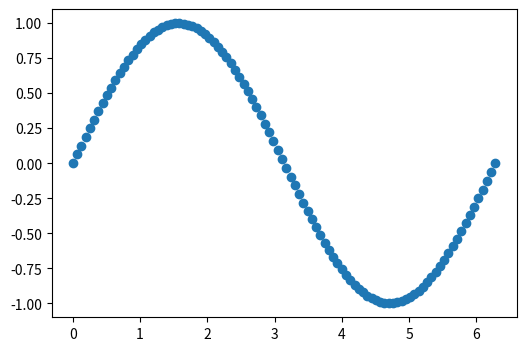
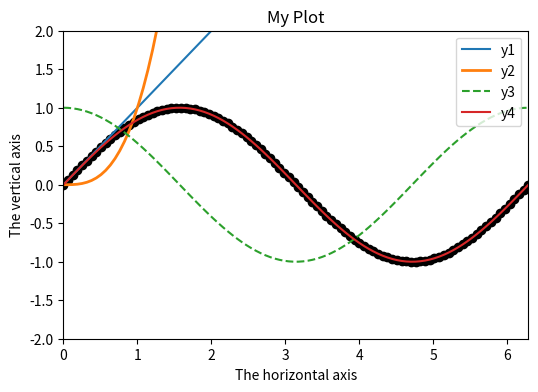
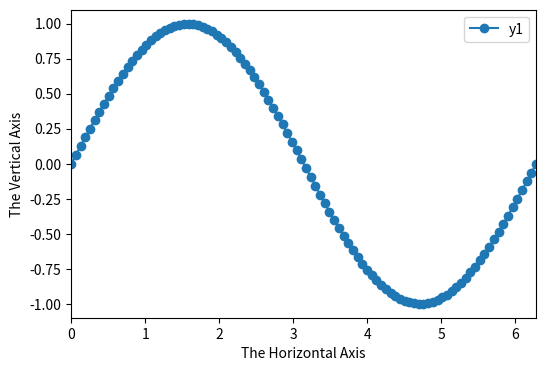
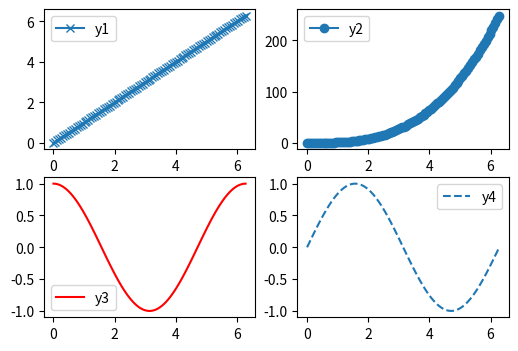

The matplotlib source for these figures, in order: (Note: this script raises an exception after producing the figures.)
# What version of the Stack am I using?
! echo $HOSTNAME
! eups list -s lsst_distrib

# Non-interactive plots
#%matplotlib inline 
#%matplotlib ipympl
# Enable interactive plots
%matplotlib widget 

import numpy as np
import matplotlib
import matplotlib.pyplot as plt

#%matplotlib widget
#%matplotlib notebook
#plt.ion()
#import pylab
#pylab.ion()

matplotlib.rcParams["figure.figsize"] = (6, 4)
matplotlib.rcParams["font.size"] = 10
matplotlib.rcParams["figure.dpi"] = 120

x = np.linspace(0, 2 * np.pi, 100)
y1 = x
y2 = x**3
y3 = np.cos(x)
y4 = np.sin(x)

plt.figure()
plt.scatter(x, y4)

plt.figure()
plt.plot(x, y1, 
         label='y1')
plt.plot(x, y2, 
         lw=2, label='y2')
plt.plot(x, y3, 
         ls='--', label='y3')
plt.scatter(x, y4, 
            c='black')
plt.plot(x, y4, label='y4')
plt.xlabel('The horizontal axis')
plt.ylabel('The vertical axis')
plt.title('My Plot')
plt.xlim(0., 2 * np.pi)
plt.ylim(-2, 2.)
plt.legend(loc='upper right')

def my_plotter(ax, data1, data2, param_dict):
    """
    A helper function to make a graph

    Parameters
    ----------
    ax : Axes
        The axes to draw to

    data1 : array
       The x data

    data2 : array
       The y data

    param_dict : dict
       Dictionary of kwargs to pass to ax.plot

    Returns
    -------
    out : list
        list of artists added
    """
    out = ax.plot(data1, data2, **param_dict)
    ax.legend()
    return out

fig, ax = plt.subplots(1, 1)
my_plotter(ax, x, y4, {'marker':'o', 'label':'y1'})
ax.set_xlabel('The Horizontal Axis')
ax.set_ylabel('The Vertical Axis')
ax.set_xlim(0, 2. * np.pi)

fig, ax = plt.subplots(2, 2)
my_plotter(ax[0][0], x, y1, {'marker':'x', 'label':'y1'})
my_plotter(ax[0][1], x, y2, {'marker':'o', 'label':'y2'})
my_plotter(ax[1][0], x, y3, {'color':'red', 'label':'y3'})
my_plotter(ax[1][1], x, y4, {'ls':'--', 'label':'y4'})
#plt.subplots_adjust(hspace=0, left=0.25) # Optionally adjust the layout

# Probably not needed
#import lsst.afw.display as afw_display

%%time

import utils
data = utils.getData()

import importlib
importlib.reload(utils)

REPO = '/datasets/hsc/repo/rerun/RC/w_2020_19/DM-24822'  
from lsst.daf.persistence import Butler
butler = Butler(REPO)

VISIT = 34464
CCD = 81
src = butler.get('src', visit=VISIT, ccd=CCD)
src

#9615  9697  9813
dataid = {'filter':'HSC-I', 'tract':9697, 'patch':'0,0'}
coadd_meas = butler.get('deepCoadd_meas', dataId=dataid)

#coadd_meas.getSchema().getNames()

#src.getSchema().getNames()

#help(coadd_meas.asAstropy().to_pandas().loc)

#columns = ['coord_ra','coord_dec']
columns = ['id',
           'coord_ra', 
           'coord_dec',
           'modelfit_CModel_instFlux',
           'modelfit_CModel_instFluxErr',
           'base_PsfFlux_instFlux',
           'base_PsfFlux_instFluxErr',
           'base_ClassificationExtendedness_flag',
           'base_ClassificationExtendedness_value'
          ]
           #'base_SdssCentroid_x',
           #'base_SdssCentroid_y',
           #'calib_psfCandidate',
           #'calib_psfUsed',
           #'base_ClassificationExtendedness_value',
           #'base_ClassificationExtendedness_flag',
           #'slot_Centroid_x',
           #'slot_Centroid_y',
           #'slot_Shape_xx',
           #'slot_Shape_yy',
           #'slot_Shape_xy',
           #'slot_PsfShape_xx',
           #'slot_PsfShape_yy',
           #'slot_PsfShape_xy',
           #'slot_ModelFlux_flux',
           #'slot_ModelFlux_fluxSigma',
           #'slot_PsfFlux_flux',
           #'slot_PsfFlux_fluxSigma']
#coadd_meas.asAstropy().to_pandas().loc[:,['coord_ra','coord_dec']]
coadd_meas.asAstropy().to_pandas().loc[:,columns]

import pandas as pd

# Set SHORTCUT = True for quick evaluation but lower statistics, 
# SHORTCUT = False to get all the objects from all the patches in the tract (~10 mins)
# If you don't take the shortcut, youll need to do some uncommenting below as well.

SHORTCUT = True

skymap = butler.get('deepCoadd_skyMap')

# Pick a random tract and collect all the patches
TRACT = 9615
patch_array = []
for ii in range(skymap.generateTract(tract).getNumPatches()[0]):
    for jj in range(skymap.generateTract(tract).getNumPatches()[1]):
        patch_array.append('%s,%s'%(ii, jj))
tract_array = np.tile(tract, len(patch_array))

if SHORTCUT:
    # Only get three patches
    df_tract_patch = pd.DataFrame({'tract': [TRACT, TRACT, TRACT],
                                   'patch': ['0,0', '0,1', '0,2']})
else:
    # Get all the object catalogs from one tract
    df_tract_patch = pd.DataFrame({'tract': tract_array,
                                   'patch': patch_array})

df_tract_patch

"""
selected_columns = ['id',
                    'coord_ra', 
                    'coord_dec',
                    'base_SdssCentroid_x',
                    'base_SdssCentroid_y',
                    'calib_psfCandidate',
                    'calib_psfUsed',
                    'base_ClassificationExtendedness_value',
                    'base_ClassificationExtendedness_flag',
                    'slot_Centroid_x',
                    'slot_Centroid_y',
                    'slot_Shape_xx',
                    'slot_Shape_yy',
                    'slot_Shape_xy',
                    'slot_PsfShape_xx',
                    'slot_PsfShape_yy',
                    'slot_PsfShape_xy',
                    'slot_ModelFlux_flux',
                    'slot_ModelFlux_fluxSigma',
                    'slot_PsfFlux_flux',
                    'slot_PsfFlux_fluxSigma']
"""

#select_columns = ['coord_ra', 
#                  'coord_dec']
selected_columns = ['id',
                    'coord_ra', 
                    'coord_dec',
                    'modelfit_CModel_instFlux',
                    'modelfit_CModel_instFluxErr',
                    'base_PsfFlux_instFlux',
                    'base_PsfFlux_instFluxErr',
                    'base_ClassificationExtendedness_flag',
                    'base_ClassificationExtendedness_value',
                    'base_SdssCentroid_flag',
                    'base_PixelFlags_flag_interpolated',
                    'base_PixelFlags_flag_saturated',
                    'base_PsfFlux_flag',
                    'modelfit_CModel_flag']

%%time

FILTERS = ['HSC-G', 'HSC-R', 'HSC-I']

data = {}
for band in FILTERS:
    coadd_array = []
    selection_array = []
    for ii in range(0, len(df_tract_patch)):
        tract, patch = df_tract_patch['tract'][ii], df_tract_patch['patch'][ii] 
        print(band, tract, patch)
        dataid = {'filter':band, 'tract':tract, 'patch':patch}
        coadd_ref = butler.get('deepCoadd_ref', dataId=dataid)
        #coadd_meas = butler.get('deepCoadd_meas', dataId=dataid)
        coadd_meas = butler.get('deepCoadd_forced_src', dataId=dataid)
        coadd_calib = butler.get('deepCoadd_calexp_photoCalib', dataId=dataid)
    
        selected_rows = coadd_ref['detect_isPrimary']
        #selected_rows = (coadd_ref['detect_isPrimary']
        #                 & ~coadd_meas['base_SdssCentroid_flag']
        #                 & ~coadd_meas['base_PixelFlags_flag_interpolated']
        #                 & ~coadd_meas['base_PixelFlags_flag_saturated']
        #                 & ~coadd_meas['base_PsfFlux_flag']
        #                 & ~coadd_meas['modelfit_CModel_flag'])
    
        print(np.sum(selected_rows))
        coadd_array.append(coadd_meas.asAstropy().to_pandas().loc[selected_rows, selected_columns])
        #coadd_array[-1]['detect_isPrimary'] = coadd_ref['detect_isPrimary'][selected_rows]
        coadd_array[-1]['psf_mag'] = coadd_calib.instFluxToMagnitude(coadd_meas[selected_rows], 'base_PsfFlux')[:,0]
        coadd_array[-1]['cm_mag'] = coadd_calib.instFluxToMagnitude(coadd_meas[selected_rows], 'modelfit_CModel')[:,0]
    
    #df_coadd = pd.concat(coadd_array)
    data[band] = pd.concat(coadd_array)

# Require good quality measurements in all bands
selected_rows = []
for band in FILTERS:
    snr = data[band]['modelfit_CModel_instFlux'] / data[band]['modelfit_CModel_instFluxErr']
    print(snr)
    selected_rows.append(~data[band]['base_SdssCentroid_flag'] 
                         & ~data[band]['base_PixelFlags_flag_interpolated']
                         & ~data[band]['base_PixelFlags_flag_saturated']
                         & ~data[band]['base_PsfFlux_flag']
                         & ~data[band]['modelfit_CModel_flag']
                         & (snr > 10.))
    print(np.sum(data[band]['base_SdssCentroid_flag']))
    print(np.sum(data[band]['base_PixelFlags_flag_interpolated']))
    print(np.sum(data[band]['base_PixelFlags_flag_saturated']))
    print(np.sum(data[band]['base_PsfFlux_flag']))
    print(np.sum(data[band]['modelfit_CModel_flag']))
    print(band, np.sum(selected_rows))

selected_rows = np.all(selected_rows, axis=0)

for band in FILTERS:
    data[band] = data[band].loc[selected_rows]
    print(len(data[band]))

#df_coadd
data['HSC-I'].shape

np.all(data['HSC-I']['detect_isPrimary'])

butler.get('deepCoadd_forced_src', dataId=dataid)

pylab.figure()
pylab.scatter(data['HSC-G']['coord_ra'], data['HSC-G']['coord_dec'], marker='+')
pylab.scatter(data['HSC-R']['coord_ra'], data['HSC-R']['coord_dec'], marker='x')
pylab.scatter(data['HSC-I']['coord_ra'], data['HSC-I']['coord_dec'], marker='2')

ext = (data['HSC-I']['base_ClassificationExtendedness_value'] == 1.)

gr = data['HSC-G']['cm_mag'] - data['HSC-R']['cm_mag']
ri = data['HSC-R']['cm_mag'] - data['HSC-I']['cm_mag']

pylab.figure()
pylab.scatter(gr[ext],
              ri[ext])
pylab.scatter(gr[~ext],
              ri[~ext])
    
#pylab.scatter(data['HSC-G']['cm_mag'] - data['HSC-R']['cm_mag'], 
#              data['HSC-R']['cm_mag'] - data['HSC-I']['cm_mag'],
#              marker='.', edgecolor='none')

ext == 1.
np.sum(ext)
#len(ext)

import numpy as np
x = np.random.random(size=1000)
y = np.random.random(size=1000)

bins = np.arange(18., 30., 0.5)

plt.figure()
pylab.yscale('log')
#plt.hist(df_coadd['psf_mag'], bins=bins)
plt.hist(data['HSC-I']['cm_mag'], bins=bins, histtype='step')
plt.hist(data['HSC-I']['cm_mag'][ext], bins=bins, histtype='step')
plt.hist(data['HSC-I']['cm_mag'][~ext], bins=bins, histtype='step')
#plt.show()

#pylab.figure()
#pylab.hist(x)

plt.figure()
plt.scatter(x,y)

